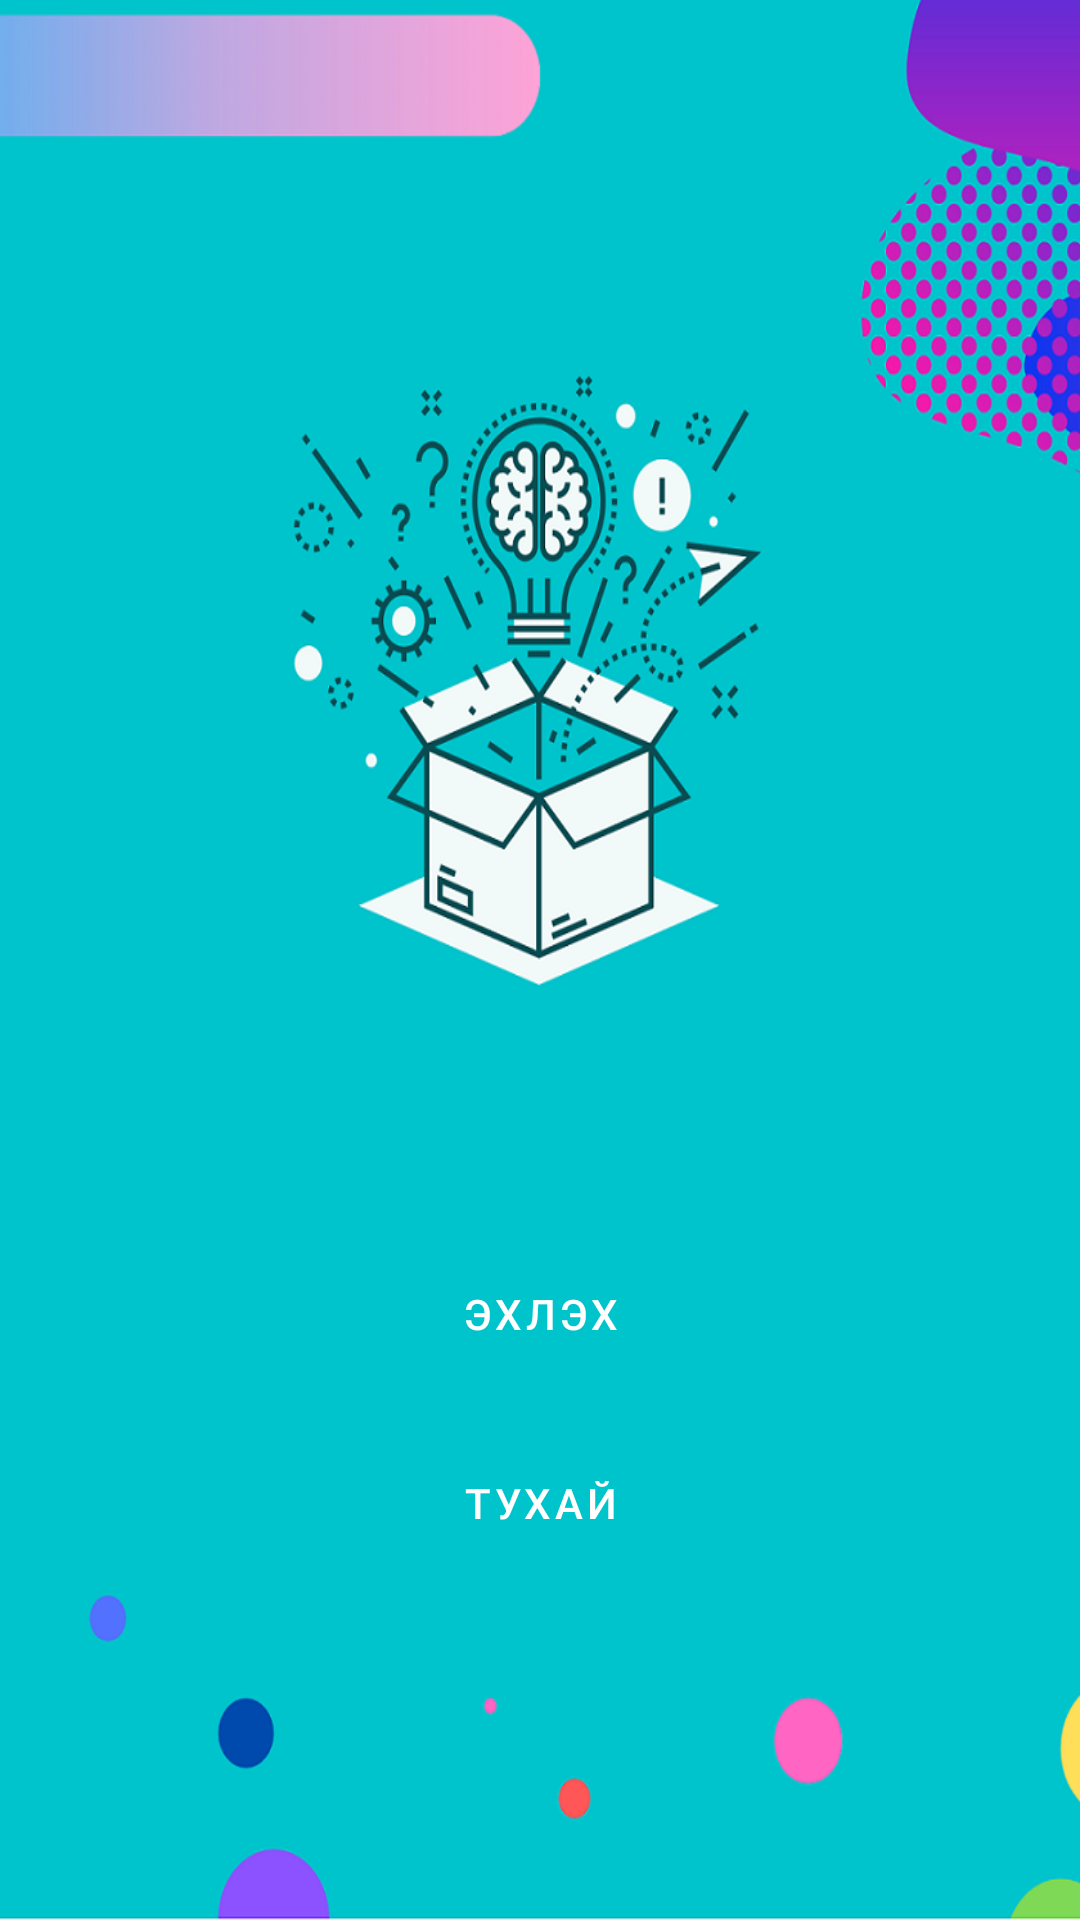

The Android layout XML behind this screen, and the referenced resources:
<!-- AndroidManifest.xml: application theme AppTheme -->
<!-- res/layout/activity_main.xml -->
<?xml version="1.0" encoding="utf-8"?>
<androidx.constraintlayout.widget.ConstraintLayout xmlns:android="http://schemas.android.com/apk/res/android"
    xmlns:app="http://schemas.android.com/apk/res-auto"
    xmlns:tools="http://schemas.android.com/tools"
    android:layout_width="match_parent"
    android:layout_height="match_parent"
    android:orientation="vertical"
    android:background="@drawable/home"
    android:id="@+id/home"
    tools:context="darambazar.example.com.MainActivity">


    <LinearLayout

        app:layout_constraintBottom_toBottomOf="parent"
        app:layout_constraintEnd_toEndOf="parent"
        android:layout_width="match_parent"
        android:layout_height="wrap_content"
        android:layout_marginBottom="100dp"
        android:orientation="vertical">

        <Button
            android:id="@+id/ehleh"
            style="@style/Widget.MaterialComponents.Button"
            android:layout_width="250dp"
            android:layout_height="wrap_content"
            android:layout_gravity="center"
            android:layout_marginHorizontal="15dp"
            android:text="@string/ehleh"
            app:backgroundTint="#EC625B"
            app:shapeAppearance="@style/ShapeAppearance.App.SmallComponent" />

        <Button
            android:id="@+id/about"
            style="@style/Widget.MaterialComponents.Button"
            android:layout_width="250dp"
            android:layout_height="wrap_content"
            android:layout_gravity="center"
            android:layout_margin="15dp"
            android:text="Тухай"
            app:backgroundTint="#EC625B"
            app:shapeAppearance="@style/ShapeAppearance.App.SmallComponent" />
    </LinearLayout>


</androidx.constraintlayout.widget.ConstraintLayout>
<!-- resources referenced by this layout -->
<resources>
  <!-- drawable home: png bitmap (drawable, 195352 bytes) -->
  <string name="ehleh">Эхлэх</string>
  <style name="ShapeAppearance.App.SmallComponent" parent="ShapeAppearance.MaterialComponents.SmallComponent">
          <item name="cornerFamily">cut</item>
          <item name="cornerSize">8dp</item>
      </style>
  <style name="AppTheme" parent="Theme.MaterialComponents.Light.NoActionBar">
          
          <item name="colorPrimary">@color/colorPrimary</item>
          <item name="colorPrimaryDark">@color/colorPrimaryDark</item>
          <item name="colorAccent">@color/colorAccent</item>
      </style>
  <!-- not gathered from this repository: default colours our renderer supplied (Android Studio template values) -->
  <color name="colorPrimary">#FF6200EE</color>
  <color name="colorPrimaryDark">#FF3700B3</color>
  <color name="colorAccent">#FF03DAC5</color>
</resources>
